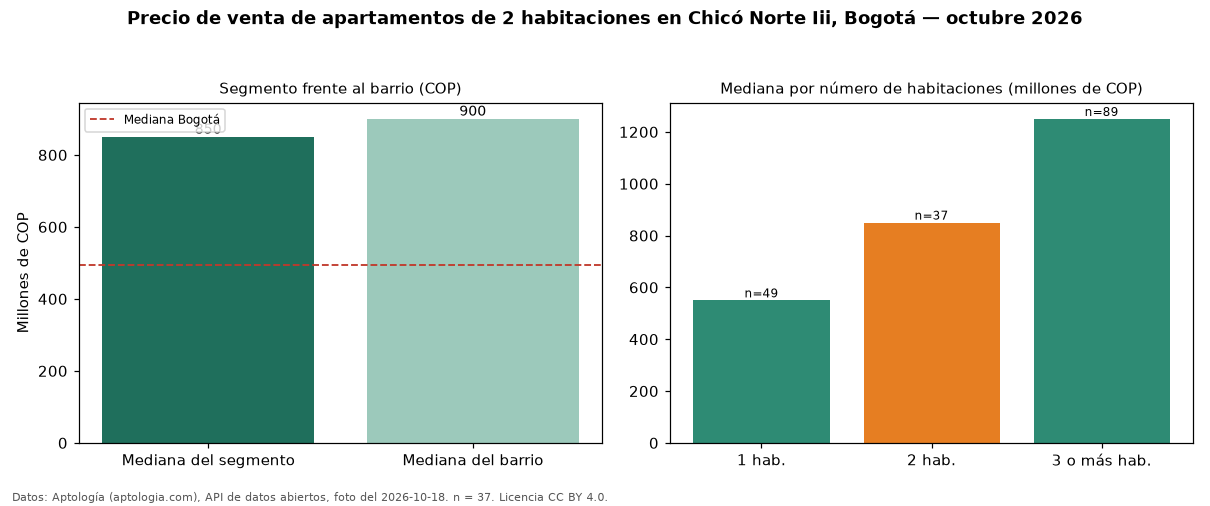

The table this chart was drawn from, first rows:
seccion, metrica, valor_cop, n
precio, mediana, 850000000, 37
habitaciones, 1, 550000000, 49
habitaciones, 2, 850000000, 37
habitaciones, 3+, 1250000000, 89
barrio, mediana_barrio_todos_los_tamanos, 900000000, 176
ciudad, mediana_ciudad, 495000000, 
fuente, fecha_foto, 2026-10-18, 
fuente, atribucion, https://www.aptologia.com/venta/bogota/c…, 
